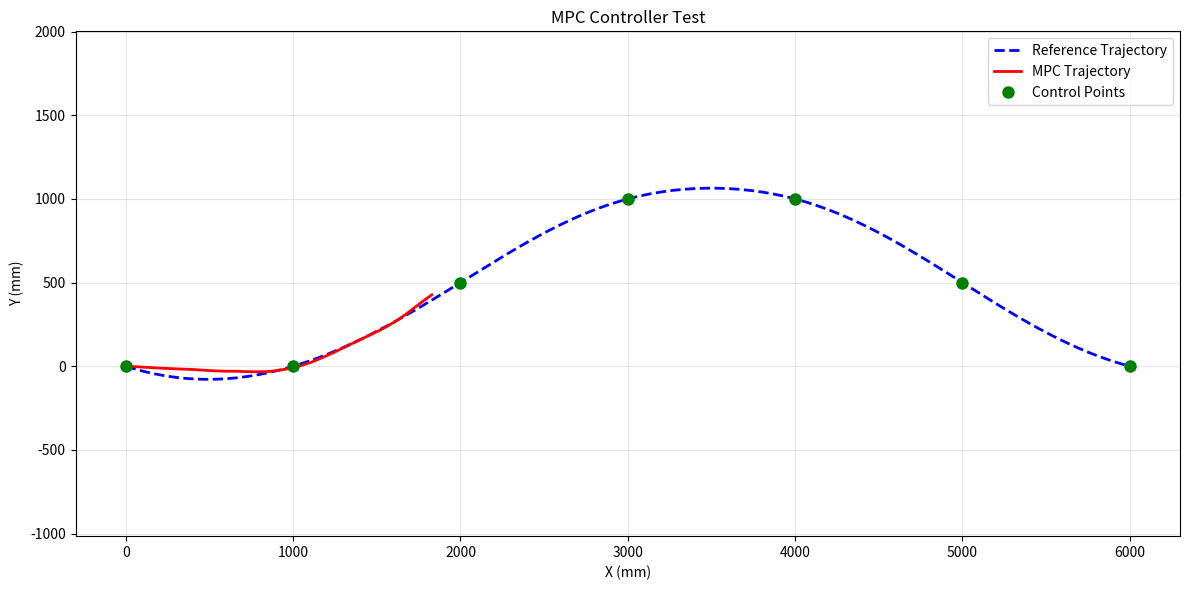

Reproduce this figure in Python.
"""
MPC控制器 - 用于动态避障和轨迹跟踪

特点:
1. 预测时域内的未来状态
2. 考虑动态障碍物的预测位置
3. 优化控制序列(vx, vw)
4. 处理约束(速度、加速度、避障)
5. 滚动时域优化
"""

import numpy as np
from scipy.optimize import minimize
from scipy.interpolate import splprep, splev
import time


class MPCController:
    """
    模型预测控制器
    
    差速驱动模型:
    x_{k+1} = x_k + vx * cos(θ_k) * dt
    y_{k+1} = y_k + vx * sin(θ_k) * dt
    θ_{k+1} = θ_k + vw * dt
    """
    
    def __init__(self,
                 prediction_horizon=10,      # 预测步数
                 control_horizon=5,          # 控制步数
                 dt=0.1,                     # 时间步长(秒)
                 max_linear_vel=1000,        # mm/s
                 max_angular_vel=3.0,        # rad/s
                 max_linear_acc=2000,        # mm/s^2
                 max_angular_acc=6.0,        # rad/s^2
                 robot_radius=150,           # mm (考虑安全裕度)
                 safety_distance=100):       # mm 额外安全距离
        
        self.N = prediction_horizon
        self.M = control_horizon
        self.dt = dt
        
        # 速度约束
        self.vx_max = max_linear_vel
        self.vw_max = max_angular_vel
        
        # 加速度约束
        self.ax_max = max_linear_acc
        self.aw_max = max_angular_acc
        
        # 安全参数
        self.robot_radius = robot_radius
        self.safety_distance = safety_distance
        
        # 权重矩阵
        self.Q_position = 100.0      # 位置跟踪权重
        self.Q_orientation = 10.0    # 朝向权重
        self.R_vx = 0.1              # 线速度代价
        self.R_vw = 0.1              # 角速度代价
        self.R_dvx = 1.0             # 线速度变化代价
        self.R_dvw = 1.0             # 角速度变化代价
        self.Q_obstacle = 1000.0     # 障碍物惩罚权重
        
        # 轨迹参数
        self.tck = None
        self.trajectory_length = 0
        
        # 上一次的控制量(用于计算加速度)
        self.last_vx = 0.0
        self.last_vw = 0.0
        
        # 动态障碍物列表
        self.dynamic_obstacles = []  # [(x, y, vx, vy, radius), ...]
        
        print(f"MPC Controller initialized: N={self.N}, M={self.M}, dt={self.dt}s")
    
    def set_trajectory(self, path, k=3, s=0):
        """设置参考轨迹"""
        if len(path) < k + 1:
            raise ValueError(f"Path needs at least {k+1} points")
        
        x = [p[0] for p in path]
        y = [p[1] for p in path]
        
        self.tck, u = splprep([x, y], s=s, k=k)
        
        # 计算轨迹长度
        u_dense = np.linspace(0, 1, 200)
        points = np.array(splev(u_dense, self.tck)).T
        diffs = np.diff(points, axis=0)
        distances = np.sqrt((diffs**2).sum(axis=1))
        self.trajectory_length = distances.sum()
        
        print(f"Trajectory set: {len(path)} points, {self.trajectory_length:.1f}mm length")
        
        return self.tck  # 返回B样条参数用于可视化
    
    def update_dynamic_obstacles(self, obstacles):
        """
        更新动态障碍物信息
        
        Args:
            obstacles: [(x, y, vx, vy, radius), ...] 
                      位置、速度、半径
        """
        self.dynamic_obstacles = obstacles
    
    def find_closest_point_on_trajectory(self, robot_pos, start_u=0.0):
        """在轨迹上找最近点"""
        u_samples = np.linspace(max(0, start_u - 0.1), min(1, start_u + 0.3), 50)
        trajectory_points = np.array(splev(u_samples, self.tck)).T
        
        distances = np.sqrt(((trajectory_points - robot_pos)**2).sum(axis=1))
        min_idx = distances.argmin()
        
        return u_samples[min_idx], trajectory_points[min_idx]
    
    def get_reference_trajectory(self, current_u, N):
        """
        获取未来N步的参考轨迹
        
        Returns:
            ref_states: (N+1, 3) [x, y, θ]
        """
        # 估算沿轨迹前进的速度
        avg_velocity = self.vx_max * 0.7  # 假设平均速度
        ds_per_step = avg_velocity * self.dt  # 每步前进的距离
        
        # 转换为B样条参数的增量
        du_per_step = ds_per_step / self.trajectory_length
        
        ref_states = []
        u = current_u
        
        for i in range(N + 1):
            u = min(u, 1.0)
            
            # 当前位置
            x, y = splev(u, self.tck)
            
            # 计算切线方向(朝向)
            if u < 1.0:
                dx, dy = splev(u, self.tck, der=1)
                theta = np.arctan2(dy, dx)
            else:
                # 终点使用最后的方向
                dx, dy = splev(0.999, self.tck, der=1)
                theta = np.arctan2(dy, dx)
            
            ref_states.append([x, y, theta])
            u += du_per_step
        
        return np.array(ref_states)
    
    def predict_state(self, state, vx, vw):
        """
        预测下一步状态
        
        Args:
            state: [x, y, θ]
            vx, vw: 控制量
            
        Returns:
            next_state: [x, y, θ]
        """
        x, y, theta = state
        
        x_next = x + vx * np.cos(theta) * self.dt
        y_next = y + vx * np.sin(theta) * self.dt
        theta_next = theta + vw * self.dt
        
        # 角度归一化
        theta_next = np.arctan2(np.sin(theta_next), np.cos(theta_next))
        
        return np.array([x_next, y_next, theta_next])
    
    def predict_obstacle_position(self, obstacle, time_step):
        """
        预测障碍物在未来time_step后的位置
        
        Args:
            obstacle: (x, y, vx, vy, radius)
            time_step: 时间(秒)
            
        Returns:
            (x_pred, y_pred, radius)
        """
        x, y, vx, vy, radius = obstacle
        
        x_pred = x + vx * time_step
        y_pred = y + vy * time_step
        
        return (x_pred, y_pred, radius)
    
    def compute_cost(self, u_flat, current_state, ref_trajectory):
        """
        计算代价函数
        
        Args:
            u_flat: 扁平化的控制序列 [vx_0, vw_0, vx_1, vw_1, ...]
            current_state: 当前状态 [x, y, θ]
            ref_trajectory: 参考轨迹 (N+1, 3)
            
        Returns:
            cost: 总代价
        """
        M = self.M  # 控制时域
        N = self.N  # 预测时域
        
        # 重塑控制序列
        U = u_flat.reshape((M, 2))  # (M, 2) [vx, vw]
        
        # 预测状态序列
        states = [current_state]
        state = current_state.copy()
        
        for i in range(N):
            # 使用对应的控制量(如果超出控制时域,使用最后一个)
            if i < M:
                vx, vw = U[i]
            else:
                vx, vw = U[-1]
            
            state = self.predict_state(state, vx, vw)
            states.append(state)
        
        states = np.array(states)  # (N+1, 3)
        
        # 1. 跟踪代价
        position_error = states[:, :2] - ref_trajectory[:, :2]
        position_cost = self.Q_position * np.sum(position_error**2)
        
        # 角度误差
        angle_error = states[:, 2] - ref_trajectory[:, 2]
        angle_error = np.arctan2(np.sin(angle_error), np.cos(angle_error))
        orientation_cost = self.Q_orientation * np.sum(angle_error**2)
        
        # 2. 控制代价
        control_cost = self.R_vx * np.sum(U[:, 0]**2) + self.R_vw * np.sum(U[:, 1]**2)
        
        # 3. 控制变化代价(平滑性)
        dvx = np.diff(U[:, 0], prepend=self.last_vx)
        dvw = np.diff(U[:, 1], prepend=self.last_vw)
        smoothness_cost = self.R_dvx * np.sum(dvx**2) + self.R_dvw * np.sum(dvw**2)
        
        # 4. 障碍物代价
        obstacle_cost = 0.0
        if len(self.dynamic_obstacles) > 0:
            for i, state in enumerate(states):
                time_ahead = i * self.dt
                
                for obstacle in self.dynamic_obstacles:
                    # 预测障碍物位置
                    obs_x, obs_y, obs_r = self.predict_obstacle_position(obstacle, time_ahead)
                    
                    # 计算距离
                    dist = np.sqrt((state[0] - obs_x)**2 + (state[1] - obs_y)**2)
                    
                    # 最小安全距离
                    min_safe_dist = self.robot_radius + obs_r + self.safety_distance
                    
                    # 障碍物惩罚(指数型,距离越近惩罚越大)
                    if dist < min_safe_dist:
                        obstacle_cost += self.Q_obstacle * (min_safe_dist - dist)**2
                    elif dist < min_safe_dist * 1.5:
                        # 软约束区域
                        obstacle_cost += self.Q_obstacle * 0.1 * (min_safe_dist * 1.5 - dist)**2
        
        total_cost = position_cost + orientation_cost + control_cost + smoothness_cost + obstacle_cost
        
        return total_cost
    
    def compute_constraints(self, u_flat, current_state):
        """
        计算约束违反量(用于约束优化)
        
        Returns:
            violations: 约束违反量数组,应该都 >= 0
        """
        M = self.M
        N = self.N
        
        U = u_flat.reshape((M, 2))
        
        violations = []
        
        # 预测状态
        states = [current_state]
        state = current_state.copy()
        
        for i in range(N):
            if i < M:
                vx, vw = U[i]
            else:
                vx, vw = U[-1]
            
            state = self.predict_state(state, vx, vw)
            states.append(state)
        
        # 障碍物避障约束
        if len(self.dynamic_obstacles) > 0:
            for i, state in enumerate(states):
                time_ahead = i * self.dt
                
                for obstacle in self.dynamic_obstacles:
                    obs_x, obs_y, obs_r = self.predict_obstacle_position(obstacle, time_ahead)
                    dist = np.sqrt((state[0] - obs_x)**2 + (state[1] - obs_y)**2)
                    min_safe_dist = self.robot_radius + obs_r + self.safety_distance
                    
                    # 约束: dist - min_safe_dist >= 0
                    violations.append(dist - min_safe_dist)
        
        return np.array(violations) if violations else np.array([1.0])
    
    def compute_control(self, current_pos, current_orientation, current_u=0.0):
        """
        计算MPC控制量
        
        Args:
            current_pos: [x, y]
            current_orientation: θ
            current_u: 轨迹参数(可选)
            
        Returns:
            (vx, vw, finished, debug_info)
        """
        if self.tck is None:
            raise ValueError("Trajectory not set! Call set_trajectory() first.")
        
        # 当前状态
        current_state = np.array([current_pos[0], current_pos[1], current_orientation])
        
        # 找到轨迹上的最近点
        closest_u, _ = self.find_closest_point_on_trajectory(current_pos, current_u)
        
        # 检查是否到达终点
        if closest_u >= 0.98:
            end_point = np.array(splev(1.0, self.tck)).flatten()
            dist_to_end = np.linalg.norm(current_pos - end_point)
            if dist_to_end < 150:
                return 0.0, 0.0, True, {}
        
        # 获取参考轨迹
        ref_trajectory = self.get_reference_trajectory(closest_u, self.N)
        
        # 初始猜测(使用上一次的控制量)
        u0 = np.zeros(self.M * 2)
        for i in range(self.M):
            u0[2*i] = self.last_vx
            u0[2*i+1] = self.last_vw
        
        # 控制量的边界
        bounds = []
        for i in range(self.M):
            # vx 边界
            vx_min = max(0, self.last_vx - self.ax_max * self.dt)
            vx_max = min(self.vx_max, self.last_vx + self.ax_max * self.dt)
            bounds.append((vx_min, vx_max))
            
            # vw 边界
            vw_min = max(-self.vw_max, self.last_vw - self.aw_max * self.dt)
            vw_max = min(self.vw_max, self.last_vw + self.aw_max * self.dt)
            bounds.append((vw_min, vw_max))
        
        # 定义约束
        constraints = []
        
        # 障碍物避障约束
        if len(self.dynamic_obstacles) > 0:
            constraints.append({
                'type': 'ineq',
                'fun': lambda u: self.compute_constraints(u, current_state)
            })
        
        # 优化
        start_time = time.time()
        
        result = minimize(
            fun=lambda u: self.compute_cost(u, current_state, ref_trajectory),
            x0=u0,
            method='SLSQP',
            bounds=bounds,
            constraints=constraints if constraints else None,
            options={'maxiter': 50, 'ftol': 1e-3}
        )
        
        opt_time = time.time() - start_time
        
        # 提取第一步的控制量
        U_opt = result.x.reshape((self.M, 2))
        vx_opt = float(U_opt[0, 0])
        vw_opt = float(U_opt[0, 1])
        
        # 更新历史控制量
        self.last_vx = vx_opt
        self.last_vw = vw_opt
        
        # 预测未来状态(用于可视化)
        predicted_states = []
        state = current_state.copy()
        for i in range(self.M):
            predicted_states.append([state[0], state[1], state[2]])
            state = self.predict_state(state, U_opt[i, 0], U_opt[i, 1])
        # 添加剩余预测时域
        for i in range(self.M, self.N):
            predicted_states.append([state[0], state[1], state[2]])
            state = self.predict_state(state, U_opt[-1, 0], U_opt[-1, 1])  # 使用最后一个控制量
        
        # 调试信息
        debug_info = {
            'closest_u': closest_u,
            'progress': closest_u * 100,
            'optimization_time': opt_time * 1000,  # ms
            'cost': result.fun,
            'success': result.success,
            'n_obstacles': len(self.dynamic_obstacles),
            'predicted_states': predicted_states  # 添加预测轨迹用于可视化
        }
        
        return vx_opt, vw_opt, False, debug_info


class DynamicObstaclePredictor:
    """
    动态障碍物预测器
    
    功能:
    1. 跟踪障碍物历史位置
    2. 估计速度
    3. 预测未来轨迹
    """
    
    def __init__(self, history_length=5):
        self.history_length = history_length
        self.obstacle_history = {}  # {id: [(t, x, y), ...]}
        
    def update(self, obstacles_dict):
        """
        更新障碍物信息
        
        Args:
            obstacles_dict: {id: (x, y, radius), ...}
        """
        current_time = time.time()
        
        for obs_id, (x, y, radius) in obstacles_dict.items():
            if obs_id not in self.obstacle_history:
                self.obstacle_history[obs_id] = []
            
            self.obstacle_history[obs_id].append((current_time, x, y))
            
            # 只保留最近的N个记录
            if len(self.obstacle_history[obs_id]) > self.history_length:
                self.obstacle_history[obs_id].pop(0)
    
    def estimate_velocity(self, obs_id):
        """
        估计障碍物速度(使用线性拟合)
        
        Returns:
            (vx, vy) mm/s
        """
        if obs_id not in self.obstacle_history:
            return 0.0, 0.0
        
        history = self.obstacle_history[obs_id]
        
        if len(history) < 2:
            return 0.0, 0.0
        
        # 最小二乘拟合速度
        times = np.array([h[0] for h in history])
        xs = np.array([h[1] for h in history])
        ys = np.array([h[2] for h in history])
        
        # 归一化时间
        times = times - times[0]
        
        if times[-1] < 0.1:  # 时间间隔太短
            return 0.0, 0.0
        
        # 速度 = dx/dt
        vx = (xs[-1] - xs[0]) / times[-1]
        vy = (ys[-1] - ys[0]) / times[-1]
        
        return vx, vy
    
    def get_predicted_obstacles(self, obstacles_dict):
        """
        获取带速度预测的障碍物列表
        
        Args:
            obstacles_dict: {id: (x, y, radius), ...}
            
        Returns:
            [(x, y, vx, vy, radius), ...]
        """
        predicted = []
        
        for obs_id, (x, y, radius) in obstacles_dict.items():
            vx, vy = self.estimate_velocity(obs_id)
            predicted.append((x, y, vx, vy, radius))
        
        return predicted


if __name__ == '__main__':
    # 测试MPC控制器
    import matplotlib.pyplot as plt
    
    print("="*60)
    print("MPC控制器测试")
    print("="*60)
    
    # 创建测试轨迹
    path = [
        [0, 0],
        [1000, 0],
        [2000, 500],
        [3000, 1000],
        [4000, 1000],
        [5000, 500],
        [6000, 0]
    ]
    
    # 创建MPC控制器
    mpc = MPCController(
        prediction_horizon=10,
        control_horizon=5,
        dt=0.1,
        max_linear_vel=1000,
        robot_radius=150
    )
    
    mpc.set_trajectory(path, k=3, s=0)
    
    # 模拟动态障碍物
    dynamic_obstacles = [
        (2500, 800, 100, 0, 150),    # 静止障碍物
        (3500, 600, -200, 100, 150)  # 移动障碍物
    ]
    
    mpc.update_dynamic_obstacles(dynamic_obstacles)
    
    # 模拟轨迹跟踪
    robot_pos = np.array([0.0, 0.0])
    robot_orientation = 0.0
    current_u = 0.0
    
    trajectory_history = [robot_pos.copy()]
    
    print("\n开始模拟...")
    for step in range(30):
        vx, vw, finished, debug_info = mpc.compute_control(
            robot_pos, 
            robot_orientation,
            current_u
        )
        
        if finished:
            print(f"Step {step}: 到达终点!")
            break
        
        # 更新机器人状态
        robot_orientation += vw * mpc.dt
        robot_pos[0] += vx * np.cos(robot_orientation) * mpc.dt
        robot_pos[1] += vx * np.sin(robot_orientation) * mpc.dt
        
        trajectory_history.append(robot_pos.copy())
        
        # 更新动态障碍物
        dynamic_obstacles = [
            (obs[0] + obs[2] * mpc.dt, obs[1] + obs[3] * mpc.dt, obs[2], obs[3], obs[4])
            for obs in dynamic_obstacles
        ]
        mpc.update_dynamic_obstacles(dynamic_obstacles)
        
        if step % 5 == 0:
            print(f"Step {step}: pos=({robot_pos[0]:.1f}, {robot_pos[1]:.1f}), "
                  f"vx={vx:.1f}, vw={vw:.2f}, "
                  f"cost={debug_info['cost']:.1f}, "
                  f"opt_time={debug_info['optimization_time']:.1f}ms")
    
    # 可视化
    trajectory_history = np.array(trajectory_history)
    
    plt.figure(figsize=(12, 6))
    
    # 绘制轨迹
    u_dense = np.linspace(0, 1, 200)
    ref_traj = np.array(splev(u_dense, mpc.tck)).T
    
    plt.plot(ref_traj[:, 0], ref_traj[:, 1], 'b--', linewidth=2, label='Reference Trajectory')
    plt.plot(trajectory_history[:, 0], trajectory_history[:, 1], 'r-', linewidth=2, label='MPC Trajectory')
    
    # 绘制控制点
    plt.plot([p[0] for p in path], [p[1] for p in path], 'go', markersize=8, label='Control Points')
    
    plt.xlabel('X (mm)')
    plt.ylabel('Y (mm)')
    plt.title('MPC Controller Test')
    plt.legend()
    plt.grid(True, alpha=0.3)
    plt.axis('equal')
    plt.tight_layout()
    plt.savefig('mpc_test.png', dpi=150, bbox_inches='tight')
    
    print("\n测试完成! 结果已保存: mpc_test.png")
